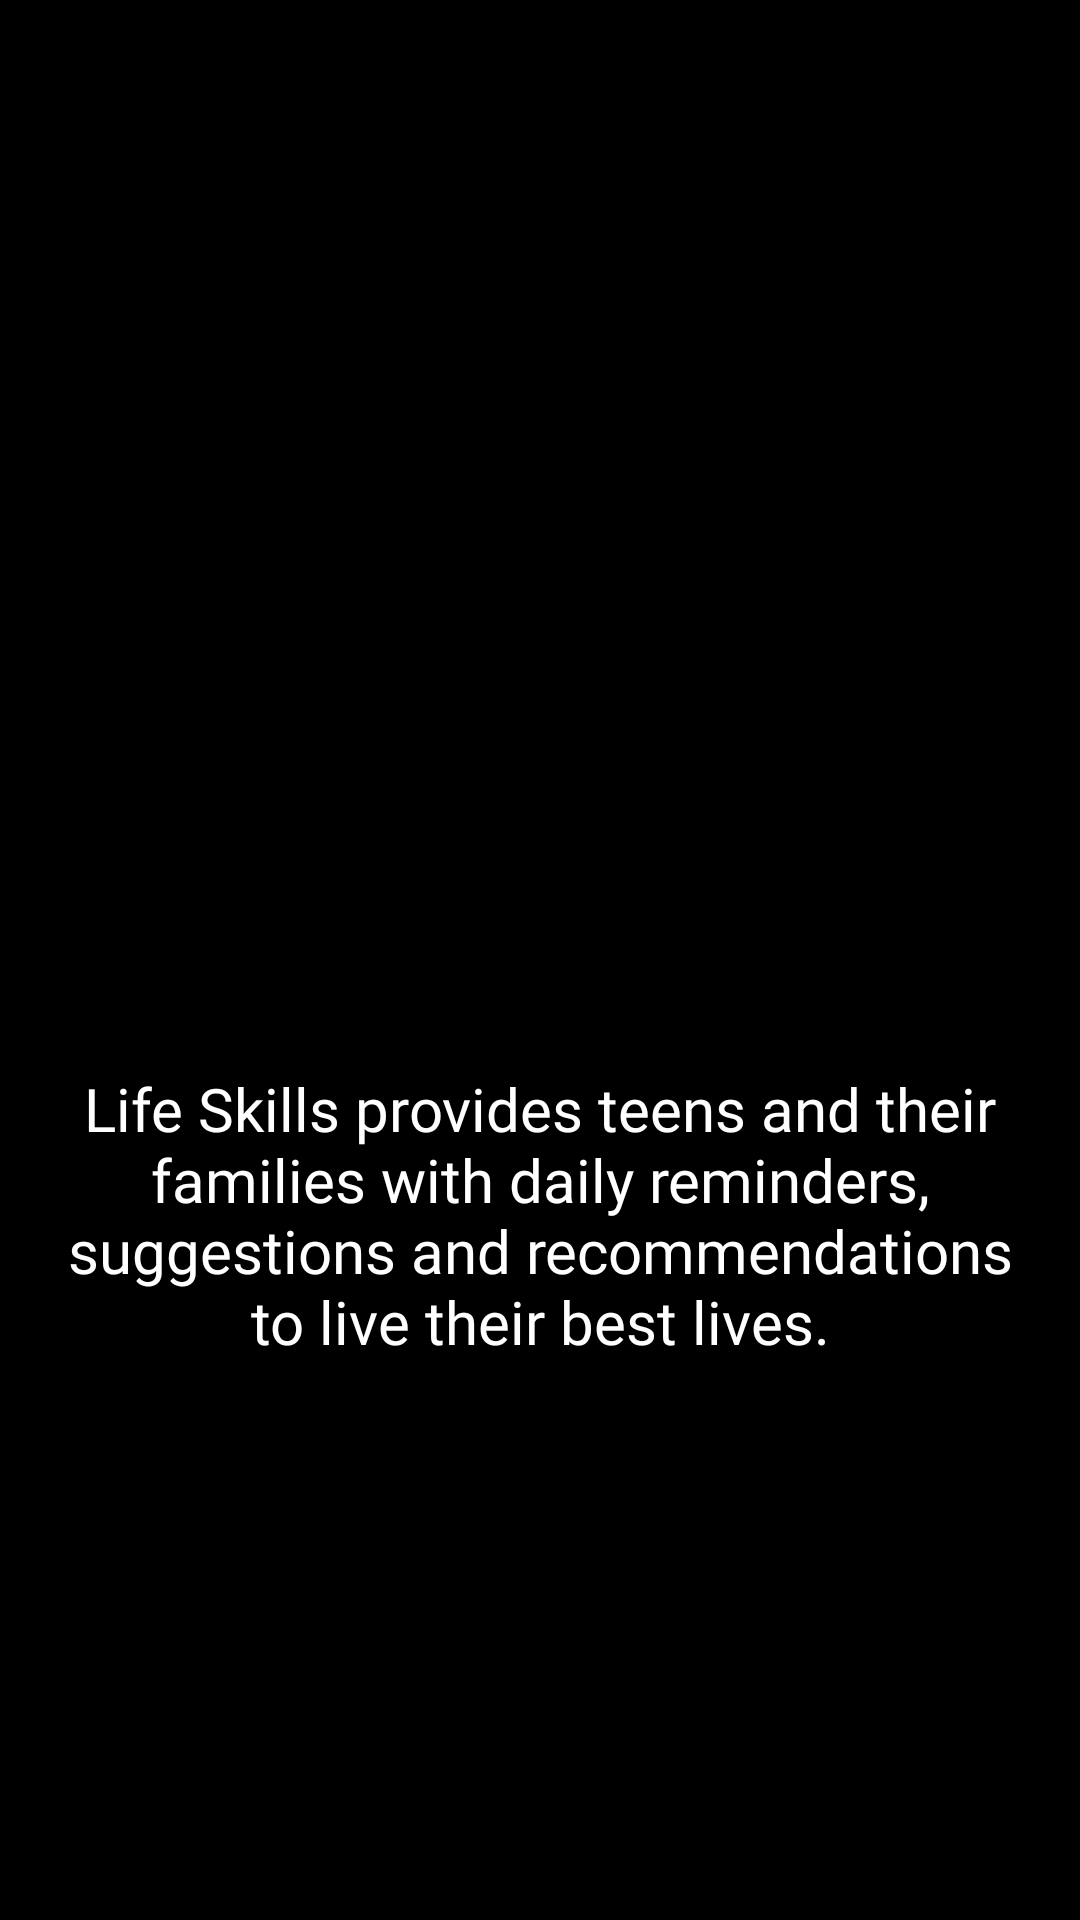

This screen was rendered from an Android layout file. Write that file and the resources it references.
<!-- AndroidManifest.xml: application theme Theme.LifeSkillsApp -->
<!-- res/layout/activity_welcome2.xml -->
<?xml version="1.0" encoding="utf-8"?>
<LinearLayout xmlns:android="http://schemas.android.com/apk/res/android"
    xmlns:app="http://schemas.android.com/apk/res-auto"
    xmlns:tools="http://schemas.android.com/tools"
    android:layout_width="match_parent"
    android:orientation="vertical"
    android:gravity="center"
    android:layout_height="match_parent"
    android:background="@color/black"
    tools:context=".Welcome2Activity">

    <ImageView
        android:layout_width="150dp"
        android:layout_height="150dp"
        android:src="@drawable/logo"
        />
    <TextView
        android:layout_marginTop="20dp"
        android:layout_width="wrap_content"
        android:layout_height="wrap_content"
        android:text="Life Skills provides teens and their families with daily reminders, suggestions and recommendations to live their best lives."
        android:textColor="@color/white"
        android:fontFamily="@font/poppins_semibold"
        android:textSize="20sp"
        android:textAlignment="center"
        android:layout_marginStart="20dp"
        android:layout_marginEnd="20dp"

        />

</LinearLayout>
<!-- resources referenced by this layout -->
<resources>
  <color name="black">#FF000000</color>
  <color name="white">#FFFFFFFF</color>
  <style name="Theme.LifeSkillsApp" parent="Theme.MaterialComponents.DayNight.NoActionBar">
          
          <item name="colorPrimary">#FFFFFF</item>
          <item name="colorPrimaryVariant">@color/white</item>
          <item name="colorOnPrimary">@color/white</item>
          
          <item name="colorSecondary">@color/teal_200</item>
          <item name="colorSecondaryVariant">@color/teal_700</item>
          <item name="colorOnSecondary">@color/black</item>
          
          <item name="android:statusBarColor">?attr/colorPrimaryVariant</item>
          
      </style>
  <color name="teal_200">#FF03DAC5</color>
  <color name="teal_700">#FF018786</color>
</resources>
